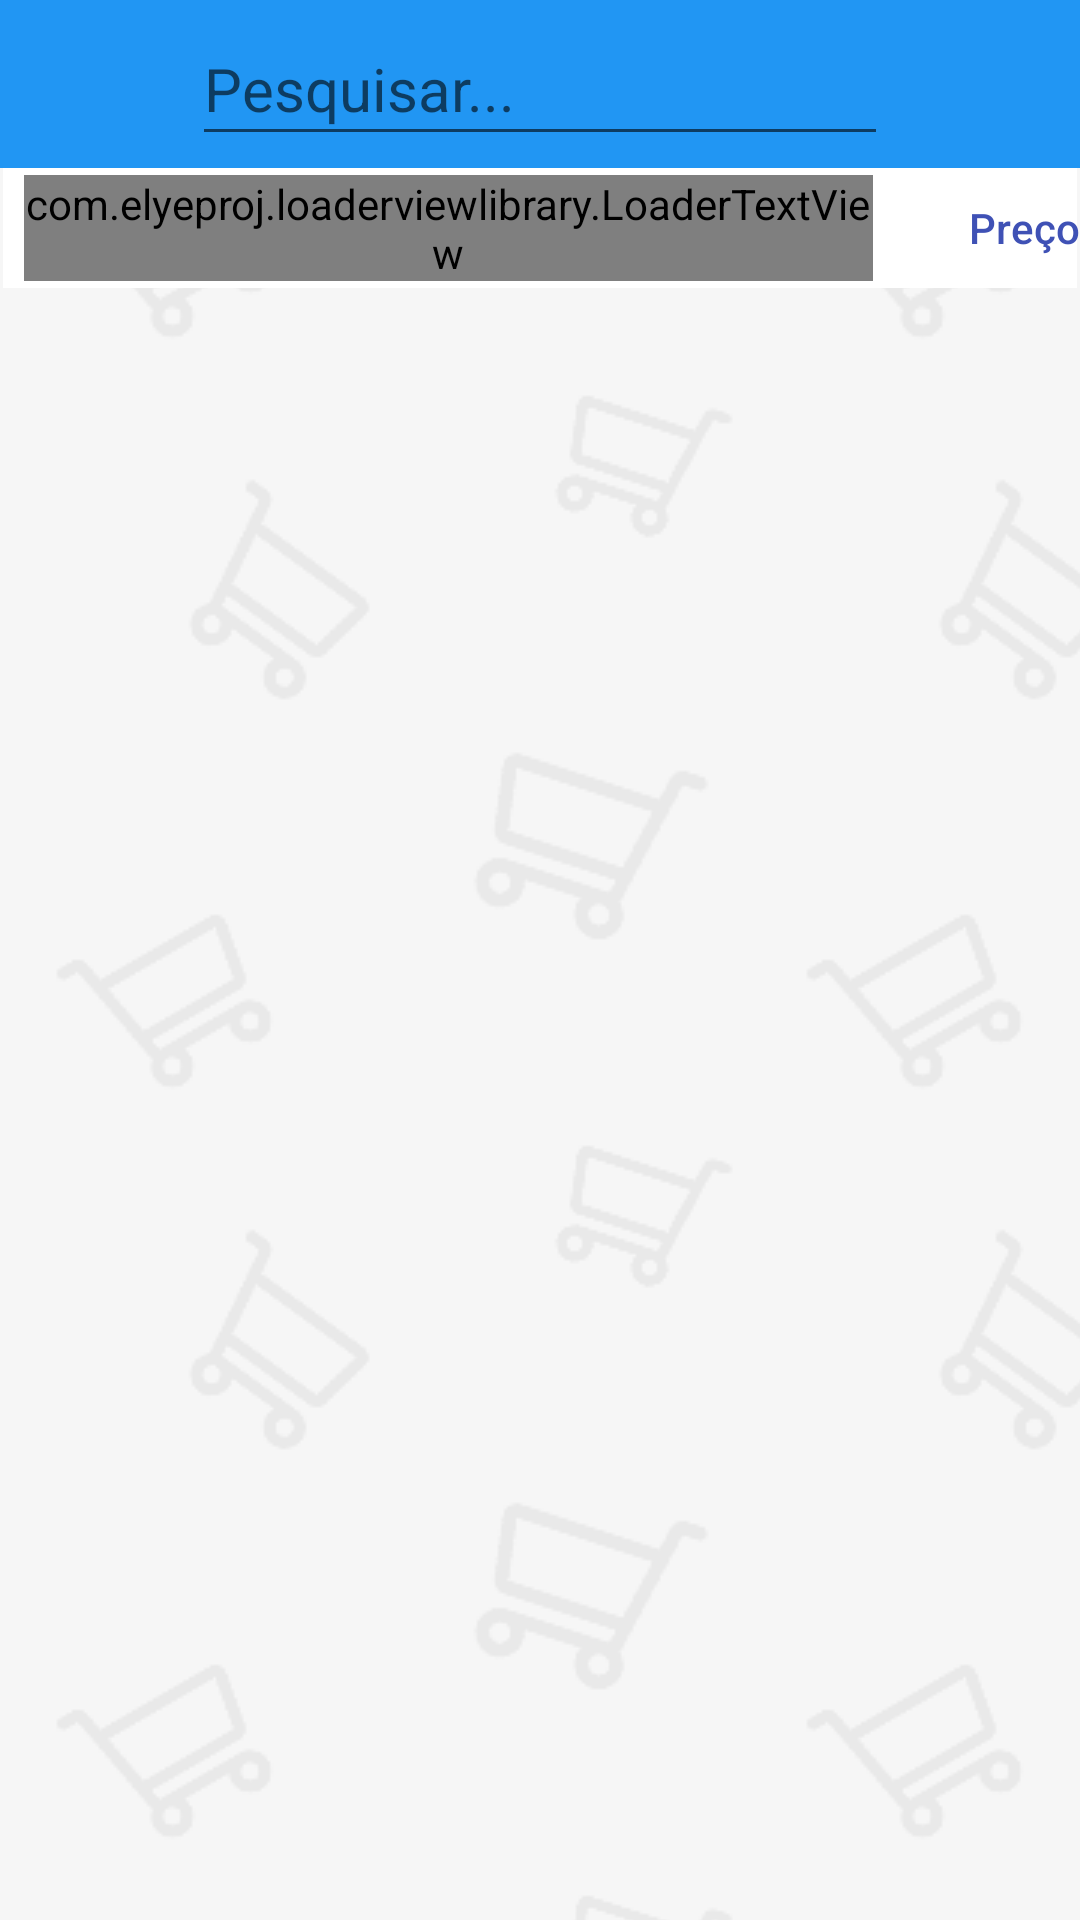

Reconstruct the res/layout file that produces this screen, plus the resources it refers to.
<!-- AndroidManifest.xml: application theme Theme.CompSupermercadosMovel -->
<!-- res/layout/activity_product_search.xml -->
<?xml version="1.0" encoding="utf-8"?>
<androidx.constraintlayout.widget.ConstraintLayout xmlns:android="http://schemas.android.com/apk/res/android"
    xmlns:app="http://schemas.android.com/apk/res-auto"
    xmlns:tools="http://schemas.android.com/tools"
    android:layout_width="match_parent"
    android:layout_height="match_parent"
    android:layout_gravity="center_horizontal"
    android:background="@drawable/bg_product_search"
    tools:context=".ui.productsearch.ProductSearchActivity">

    <androidx.appcompat.widget.Toolbar
        android:id="@+id/toolbar_product_search"
        android:layout_width="0dp"
        android:layout_height="wrap_content"
        android:background="?attr/colorPrimary"
        android:minHeight="?attr/actionBarSize"
        android:theme="?attr/actionBarTheme"
        app:layout_constraintEnd_toEndOf="parent"
        app:layout_constraintHorizontal_bias="1.0"
        app:layout_constraintStart_toStartOf="parent"
        app:layout_constraintTop_toTopOf="parent" />

    <androidx.appcompat.widget.Toolbar
        android:id="@+id/toolbar"
        android:layout_width="0dp"
        android:layout_height="40dp"
        android:layout_marginStart="1dp"
        android:layout_marginLeft="1dp"
        android:layout_marginEnd="1dp"
        android:layout_marginRight="1dp"
        android:background="?android:attr/colorBackground"
        android:minHeight="?attr/actionBarSize"
        android:theme="?attr/actionBarTheme"
        app:layout_constraintEnd_toEndOf="parent"
        app:layout_constraintStart_toStartOf="parent"
        app:layout_constraintTop_toBottomOf="@+id/toolbar_product_search" />

    <ImageButton
        android:id="@+id/button_cancel_product_search"
        android:layout_width="wrap_content"
        android:layout_height="wrap_content"
        android:background="@null"
        android:minWidth="48dp"
        android:minHeight="48dp"
        app:layout_constraintBottom_toBottomOf="@+id/toolbar_product_search"
        app:layout_constraintStart_toStartOf="parent"
        app:layout_constraintTop_toTopOf="@+id/toolbar_product_search"
        app:srcCompat="@drawable/ic_arrow_back"
        app:tint="#FFFFFF" />

    <ImageButton
        android:id="@+id/button_product_search"
        android:layout_width="wrap_content"
        android:layout_height="wrap_content"
        android:background="@null"
        android:minWidth="48dp"
        android:minHeight="48dp"
        app:layout_constraintBottom_toBottomOf="@+id/toolbar_product_search"
        app:layout_constraintEnd_toEndOf="@+id/toolbar_product_search"
        app:layout_constraintTop_toTopOf="@+id/toolbar_product_search"
        app:srcCompat="@drawable/ic_search"
        app:tint="#FFFFFF" />

    <EditText
        android:id="@+id/edit_product_search"
        android:layout_width="0dp"
        android:layout_height="wrap_content"
        android:layout_marginStart="16dp"
        android:layout_marginLeft="16dp"
        android:layout_marginEnd="16dp"
        android:layout_marginRight="16dp"
        android:gravity="center|left"
        android:hint="Pesquisar..."
        android:maxLines="1"
        android:minHeight="48dp"
        android:scrollHorizontally="true"
        android:singleLine="true"
        android:textColor="@color/white"
        android:textSize="20sp"
        app:layout_constraintBottom_toBottomOf="@+id/toolbar_product_search"
        app:layout_constraintEnd_toStartOf="@+id/button_product_search"
        app:layout_constraintStart_toEndOf="@+id/button_cancel_product_search"
        app:layout_constraintTop_toTopOf="@+id/toolbar_product_search" />

    <Button
        android:id="@+id/button_sort_price"
        android:layout_width="wrap_content"
        android:layout_height="wrap_content"
        android:background="#00FFFFFF"
        android:minWidth="0dp"
        android:minHeight="48dp"
        android:paddingLeft="0dp"
        android:paddingTop="0dp"
        android:paddingRight="0dp"
        android:paddingBottom="0dp"
        android:text="Preço"
        android:textAllCaps="false"
        android:textColor="#3F51B5"
        app:icon="@drawable/ic_minus"
        app:iconGravity="textEnd"
        app:iconPadding="0dp"
        app:iconTint="#3F51B5"
        app:layout_constraintBottom_toBottomOf="@+id/toolbar"
        app:layout_constraintEnd_toEndOf="parent"
        app:layout_constraintTop_toTopOf="@+id/toolbar" />

    <com.elyeproj.loaderviewlibrary.LoaderTextView
        android:id="@+id/text_selected_supermarket"
        android:layout_width="0dp"
        android:layout_height="wrap_content"
        android:layout_marginStart="8dp"
        android:layout_marginEnd="32dp"
        android:drawablePadding="5dp"
        android:ellipsize="end"
        android:maxLines="1"
        android:text=""
        android:textAppearance="@style/TextAppearance.AppCompat.Medium"
        android:textSize="16sp"
        app:drawableLeftCompat="@drawable/ic_location_pin"
        app:layout_constraintBottom_toBottomOf="@+id/toolbar"
        app:layout_constraintEnd_toStartOf="@+id/button_sort_price"
        app:layout_constraintStart_toStartOf="parent"
        app:layout_constraintTop_toTopOf="@+id/toolbar" />

    <androidx.recyclerview.widget.RecyclerView
        android:id="@+id/recycler_product_search"
        android:layout_width="wrap_content"
        android:layout_height="0dp"
        app:layout_constraintBottom_toBottomOf="parent"
        app:layout_constraintEnd_toEndOf="parent"
        app:layout_constraintStart_toStartOf="parent"
        app:layout_constraintTop_toBottomOf="@+id/toolbar">

    </androidx.recyclerview.widget.RecyclerView>

</androidx.constraintlayout.widget.ConstraintLayout>
<!-- resources referenced by this layout -->
<resources>
  <!-- drawable bg_product_search (drawable) -->
  <?xml version="1.0" encoding="utf-8"?>
  <bitmap xmlns:android="http://schemas.android.com/apk/res/android"
      android:src="@drawable/bg_tile_product_search"
      android:tileMode="repeat" />
  <style name="Theme.CompSupermercadosMovel" parent="Theme.MaterialComponents.DayNight.NoActionBar">
          
          <item name="colorPrimary">#2196F3</item>
          <item name="colorPrimaryVariant">#1976D2</item>
          <item name="colorOnPrimary">@color/white</item>
          
          <item name="colorSecondary">@color/teal_200</item>
          <item name="colorSecondaryVariant">@color/teal_700</item>
          <item name="colorOnSecondary">@color/black</item>
          
          <item name="android:statusBarColor" tools:targetApi="l">?attr/colorPrimaryVariant</item>
          
      </style>
  <!-- drawable bg_tile_product_search: png bitmap (drawable, 6051 bytes) -->
  <!-- not gathered from this repository: default colours our renderer supplied (Android Studio template values) -->
  <color name="teal_200">#FF03DAC5</color>
  <color name="teal_700">#FF018786</color>
  <color name="black">#FF000000</color>
  <color name="white">#FFFFFFFF</color>
</resources>
